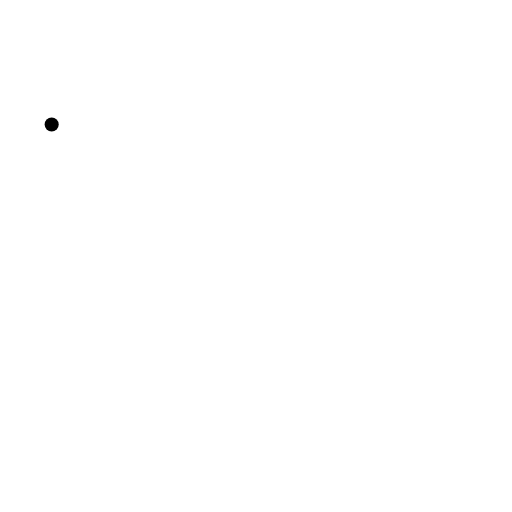
t = 0.00 s
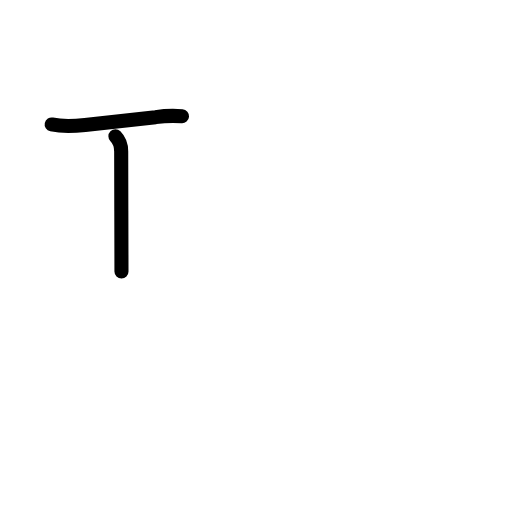
t = 1.80 s
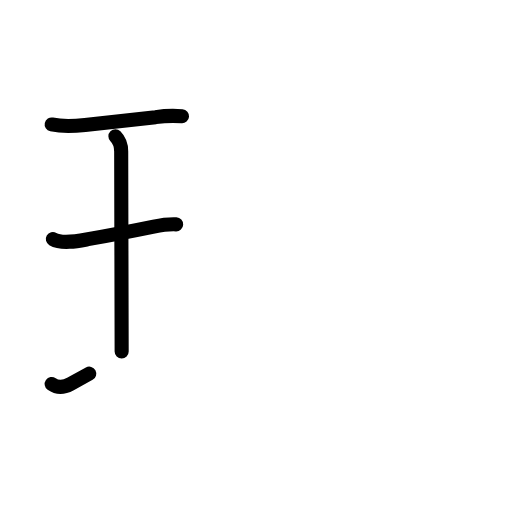
t = 3.60 s
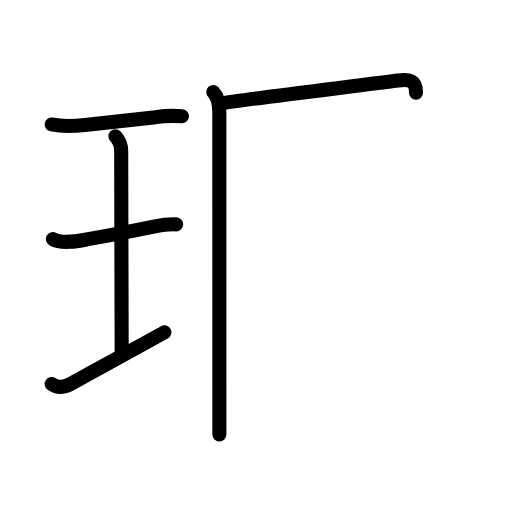
t = 5.40 s
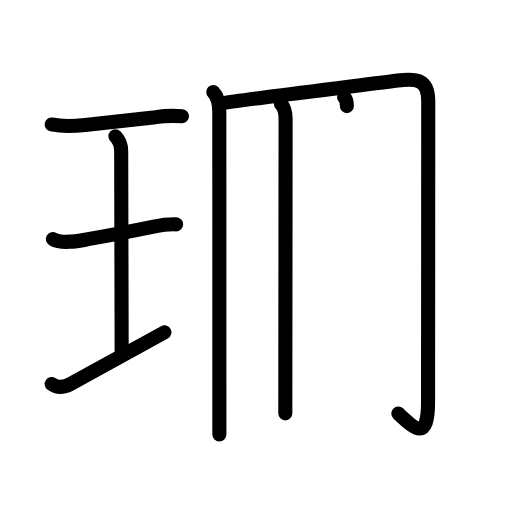
t = 7.20 s
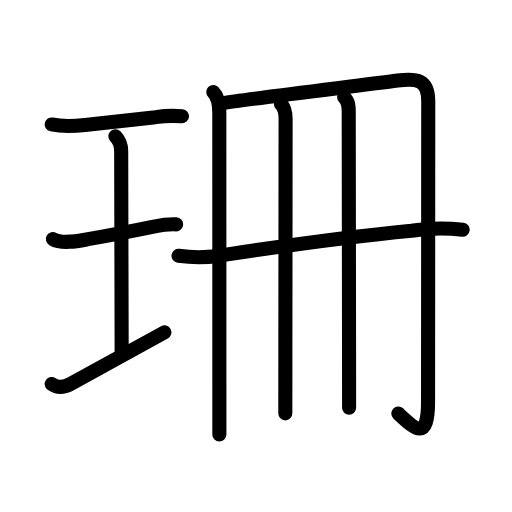
t = 9.00 s

The animated SVG that drew these frames (rendered in a browser with its animation timeline set to each time). Animation: 34 SMIL elements (animate=34); one cycle of 9.00 s.

<?xml version="1.0" encoding="UTF-8"?>
<!--
AniKanjiVG is licensed by CC-BY-SA Paul C. Sommerhoff (https://bitbucket.org/sommerhoff/anikanjivg).
AniKanjiVG uses KanjiVG which is licensed by CC-BY-SA Ulrich Apel (http://kanjivg.tagaini.net).
See also http://creativecommons.org/licenses/by-sa/3.0/
-->
<svg xmlns:kvg='http://kanjivg.tagaini.net' xmlns='http://www.w3.org/2000/svg' width='109' height='109' viewBox='0 0 109 109' style='fill:none;stroke:#000000;stroke-width:3;stroke-linecap:round;stroke-linejoin:round;' id="kvg:kanji_073ca"><g id="kvg:073ca" kvg:element="珊"><g id="kvg:073ca-g1" kvg:element="王" kvg:original="玉" kvg:partial="true" kvg:position="left" kvg:radical="general"><path id="kvg:073ca-s1" kvg:type="㇐" d="M11,26.5c2.38,0.5,5.64,0.27,7.11,0.1c5.27-0.6,10.28-1.16,15.01-1.66c1.87-0.27,3.75-0.34,5.63-0.19"><animate attributeName="d" begin="0.0s" dur="0.3333333333333333s" from="M11,26.5C11,26.5,11,26.5,11,26.5" to="M11,26.5c2.38,0.5,5.64,0.27,7.11,0.1" />
<animate attributeName="d" begin="0.3333333333333333s" dur="0.3333333333333333s" from="M11,26.5c2.38,0.5,5.64,0.27,7.11,0.1c0,0,0,0,0,0,0" to="M11,26.5c2.38,0.5,5.64,0.27,7.11,0.1c5.27-0.6,10.28-1.16,15.01-1.66" />
<animate attributeName="d" begin="0.6666666666666666s" dur="0.3333333333333333s" from="M11,26.5c2.38,0.5,5.64,0.27,7.11,0.1c5.27-0.6,10.28-1.16,15.01-1.66c0,0,0,0,0,0,0" to="M11,26.5c2.38,0.5,5.64,0.27,7.11,0.1c5.27-0.6,10.28-1.16,15.01-1.66c1.87-0.27,3.75-0.34,5.63-0.19" />
</path>
<path id="kvg:073ca-s2" kvg:type="㇑a" d="M24.57,29.02c1.02,1.02,1.23,2.11,1.23,3.23c0,5.95,0.1,37.5,0.1,42.57"><animate attributeName="d" begin="1.0s" dur="0.5s" from="M24.57,29.02C24.57,29.02,24.57,29.02,24.57,29.02" to="M24.57,29.02c1.02,1.02,1.23,2.11,1.23,3.23" />
<animate attributeName="d" begin="1.5s" dur="0.5s" from="M24.57,29.02c1.02,1.02,1.23,2.11,1.23,3.23c0,0,0,0,0,0,0" to="M24.57,29.02c1.02,1.02,1.23,2.11,1.23,3.23c0,5.95,0.1,37.5,0.1,42.57" />
<animate attributeName="d" begin="0s" dur="1.0s" from="M-100,-100" to="M-100,-100" />
</path>
<path id="kvg:073ca-s3" kvg:type="㇐" d="M11.25,50.89c1.93,1.12,5.55,0.38,7.49,0.03C22.81,50.2,29,49,32.73,48.24c1.56-0.32,3.17-0.55,4.77-0.48"><animate attributeName="d" begin="2.0s" dur="0.3333333333333333s" from="M11.25,50.89C11.25,50.89,11.25,50.89,11.25,50.89" to="M11.25,50.89c1.93,1.12,5.55,0.38,7.49,0.03" />
<animate attributeName="d" begin="2.3333333333333335s" dur="0.3333333333333333s" from="M11.25,50.89c1.93,1.12,5.55,0.38,7.49,0.03c0,0,0,0,0,0,0" to="M11.25,50.89c1.93,1.12,5.55,0.38,7.49,0.03C22.81,50.2,29,49,32.73,48.24" />
<animate attributeName="d" begin="2.6666666666666665s" dur="0.3333333333333333s" from="M11.25,50.89c1.93,1.12,5.55,0.38,7.49,0.03C22.81,50.2,29,49,32.73,48.24c0,0,0,0,0,0,0" to="M11.25,50.89c1.93,1.12,5.55,0.38,7.49,0.03C22.81,50.2,29,49,32.73,48.24c1.56-0.32,3.17-0.55,4.77-0.48" />
<animate attributeName="d" begin="0s" dur="2.0s" from="M-100,-100" to="M-100,-100" />
</path>
<path id="kvg:073ca-s4" kvg:type="㇐" d="M11,81.75c1.25,0.88,2.62,0.75,4,0c5.2-2.84,10.88-6,20-11"><animate attributeName="d" begin="3.0s" dur="0.5s" from="M11,81.75C11,81.75,11,81.75,11,81.75" to="M11,81.75c1.25,0.88,2.62,0.75,4,0" />
<animate attributeName="d" begin="3.5s" dur="0.5s" from="M11,81.75c1.25,0.88,2.62,0.75,4,0c0,0,0,0,0,0,0" to="M11,81.75c1.25,0.88,2.62,0.75,4,0c5.2-2.84,10.88-6,20-11" />
<animate attributeName="d" begin="0s" dur="3.0s" from="M-100,-100" to="M-100,-100" />
</path>
</g>
<g id="kvg:073ca-g2" kvg:element="冊" kvg:position="right"><g id="kvg:073ca-g3" kvg:element="冂"><path id="kvg:073ca-s5" kvg:type="㇑" d="M45.4,19.59c0.94,0.94,1.29,2.53,1.29,4.42c0,3.54,0.01,38.37,0.01,57.48c0,5.06,0,9.01,0,11"><animate attributeName="d" begin="4.0s" dur="0.3333333333333333s" from="M45.4,19.59C45.4,19.59,45.4,19.59,45.4,19.59" to="M45.4,19.59c0.94,0.94,1.29,2.53,1.29,4.42" />
<animate attributeName="d" begin="4.333333333333333s" dur="0.3333333333333333s" from="M45.4,19.59c0.94,0.94,1.29,2.53,1.29,4.42c0,0,0,0,0,0,0" to="M45.4,19.59c0.94,0.94,1.29,2.53,1.29,4.42c0,3.54,0.01,38.37,0.01,57.48" />
<animate attributeName="d" begin="4.666666666666667s" dur="0.3333333333333333s" from="M45.4,19.59c0.94,0.94,1.29,2.53,1.29,4.42c0,3.54,0.01,38.37,0.01,57.48c0,0,0,0,0,0,0" to="M45.4,19.59c0.94,0.94,1.29,2.53,1.29,4.42c0,3.54,0.01,38.37,0.01,57.48c0,5.06,0,9.01,0,11" />
<animate attributeName="d" begin="0s" dur="4.0s" from="M-100,-100" to="M-100,-100" />
</path>
<path id="kvg:073ca-s6" kvg:type="㇆a" d="M47.4,21.95c4.75-0.8,28.89-3.7,37.25-4.8c4.05-0.53,6.52-0.28,6.52,4.35c0,11.25-0.04,59.29-0.04,64c0,8.7-2.88,5.75-6.33,2.53"><animate attributeName="d" begin="5.0s" dur="0.25s" from="M47.4,21.95C47.4,21.95,47.4,21.95,47.4,21.95" to="M47.4,21.95c4.75-0.8,28.89-3.7,37.25-4.8" />
<animate attributeName="d" begin="5.25s" dur="0.25s" from="M47.4,21.95c4.75-0.8,28.89-3.7,37.25-4.8c0,0,0,0,0,0,0" to="M47.4,21.95c4.75-0.8,28.89-3.7,37.25-4.8c4.05-0.53,6.52-0.28,6.52,4.35" />
<animate attributeName="d" begin="5.5s" dur="0.25s" from="M47.4,21.95c4.75-0.8,28.89-3.7,37.25-4.8c4.05-0.53,6.52-0.28,6.52,4.35c0,0,0,0,0,0,0" to="M47.4,21.95c4.75-0.8,28.89-3.7,37.25-4.8c4.05-0.53,6.52-0.28,6.52,4.35c0,11.25-0.04,59.29-0.04,64" />
<animate attributeName="d" begin="5.75s" dur="0.25s" from="M47.4,21.95c4.75-0.8,28.89-3.7,37.25-4.8c4.05-0.53,6.52-0.28,6.52,4.35c0,11.25-0.04,59.29-0.04,64c0,0,0,0,0,0,0" to="M47.4,21.95c4.75-0.8,28.89-3.7,37.25-4.8c4.05-0.53,6.52-0.28,6.52,4.35c0,11.25-0.04,59.29-0.04,64c0,8.7-2.88,5.75-6.33,2.53" />
<animate attributeName="d" begin="0s" dur="5.0s" from="M-100,-100" to="M-100,-100" />
</path>
</g>
<g id="kvg:073ca-g4" kvg:element="廾" kvg:variant="true"><g id="kvg:073ca-g5" kvg:element="丿" kvg:variant="true"><path id="kvg:073ca-s7" kvg:type="㇑" d="M59.81,22.14c0.84,0.84,0.99,1.99,0.99,3.19c0,0.77-0.03,33.85-0.05,51.92c0,5.21-0.01,9.17-0.01,10.75"><animate attributeName="d" begin="6.0s" dur="0.3333333333333333s" from="M59.81,22.14C59.81,22.14,59.81,22.14,59.81,22.14" to="M59.81,22.14c0.84,0.84,0.99,1.99,0.99,3.19" />
<animate attributeName="d" begin="6.333333333333333s" dur="0.3333333333333333s" from="M59.81,22.14c0.84,0.84,0.99,1.99,0.99,3.19c0,0,0,0,0,0,0" to="M59.81,22.14c0.84,0.84,0.99,1.99,0.99,3.19c0,0.77-0.03,33.85-0.05,51.92" />
<animate attributeName="d" begin="6.666666666666667s" dur="0.3333333333333333s" from="M59.81,22.14c0.84,0.84,0.99,1.99,0.99,3.19c0,0.77-0.03,33.85-0.05,51.92c0,0,0,0,0,0,0" to="M59.81,22.14c0.84,0.84,0.99,1.99,0.99,3.19c0,0.77-0.03,33.85-0.05,51.92c0,5.21-0.01,9.17-0.01,10.75" />
<animate attributeName="d" begin="0s" dur="6.0s" from="M-100,-100" to="M-100,-100" />
</path>
</g>
<g id="kvg:073ca-g6" kvg:element="十" kvg:part="1" kvg:variant="true"><path id="kvg:073ca-s8" kvg:type="㇑" d="M73.25,20.67c1.04,1.04,0.99,2.19,0.99,3.19c0,2.63,0.05,34.79,0.07,52.39c0.01,5.1,0.01,8.98,0.01,10.56"><animate attributeName="d" begin="7.0s" dur="0.3333333333333333s" from="M73.25,20.67C73.25,20.67,73.25,20.67,73.25,20.67" to="M73.25,20.67c1.04,1.04,0.99,2.19,0.99,3.19" />
<animate attributeName="d" begin="7.333333333333333s" dur="0.3333333333333333s" from="M73.25,20.67c1.04,1.04,0.99,2.19,0.99,3.19c0,0,0,0,0,0,0" to="M73.25,20.67c1.04,1.04,0.99,2.19,0.99,3.19c0,2.63,0.05,34.79,0.07,52.39" />
<animate attributeName="d" begin="7.666666666666667s" dur="0.3333333333333333s" from="M73.25,20.67c1.04,1.04,0.99,2.19,0.99,3.19c0,2.63,0.05,34.79,0.07,52.39c0,0,0,0,0,0,0" to="M73.25,20.67c1.04,1.04,0.99,2.19,0.99,3.19c0,2.63,0.05,34.79,0.07,52.39c0.01,5.1,0.01,8.98,0.01,10.56" />
<animate attributeName="d" begin="0s" dur="7.0s" from="M-100,-100" to="M-100,-100" />
</path>
</g>
<g id="kvg:073ca-g7" kvg:element="十" kvg:part="2" kvg:variant="true"><path id="kvg:073ca-s9" kvg:type="㇐" d="M38,54.45c3.39,0.47,6.76,0.39,10.12-0.25c9.38-1.43,27.31-3.92,39.49-5.09c3.62-0.56,7.25-0.63,10.89-0.21"><animate attributeName="d" begin="8.0s" dur="0.3333333333333333s" from="M38,54.45C38,54.45,38,54.45,38,54.45" to="M38,54.45c3.39,0.47,6.76,0.39,10.12-0.25" />
<animate attributeName="d" begin="8.333333333333334s" dur="0.3333333333333333s" from="M38,54.45c3.39,0.47,6.76,0.39,10.12-0.25c0,0,0,0,0,0,0" to="M38,54.45c3.39,0.47,6.76,0.39,10.12-0.25c9.38-1.43,27.31-3.92,39.49-5.09" />
<animate attributeName="d" begin="8.666666666666666s" dur="0.3333333333333333s" from="M38,54.45c3.39,0.47,6.76,0.39,10.12-0.25c9.38-1.43,27.31-3.92,39.49-5.09c0,0,0,0,0,0,0" to="M38,54.45c3.39,0.47,6.76,0.39,10.12-0.25c9.38-1.43,27.31-3.92,39.49-5.09c3.62-0.56,7.25-0.63,10.89-0.21" />
<animate attributeName="d" begin="0s" dur="8.0s" from="M-100,-100" to="M-100,-100" />
</path>
</g>
</g>
</g>
</g>
</svg>
